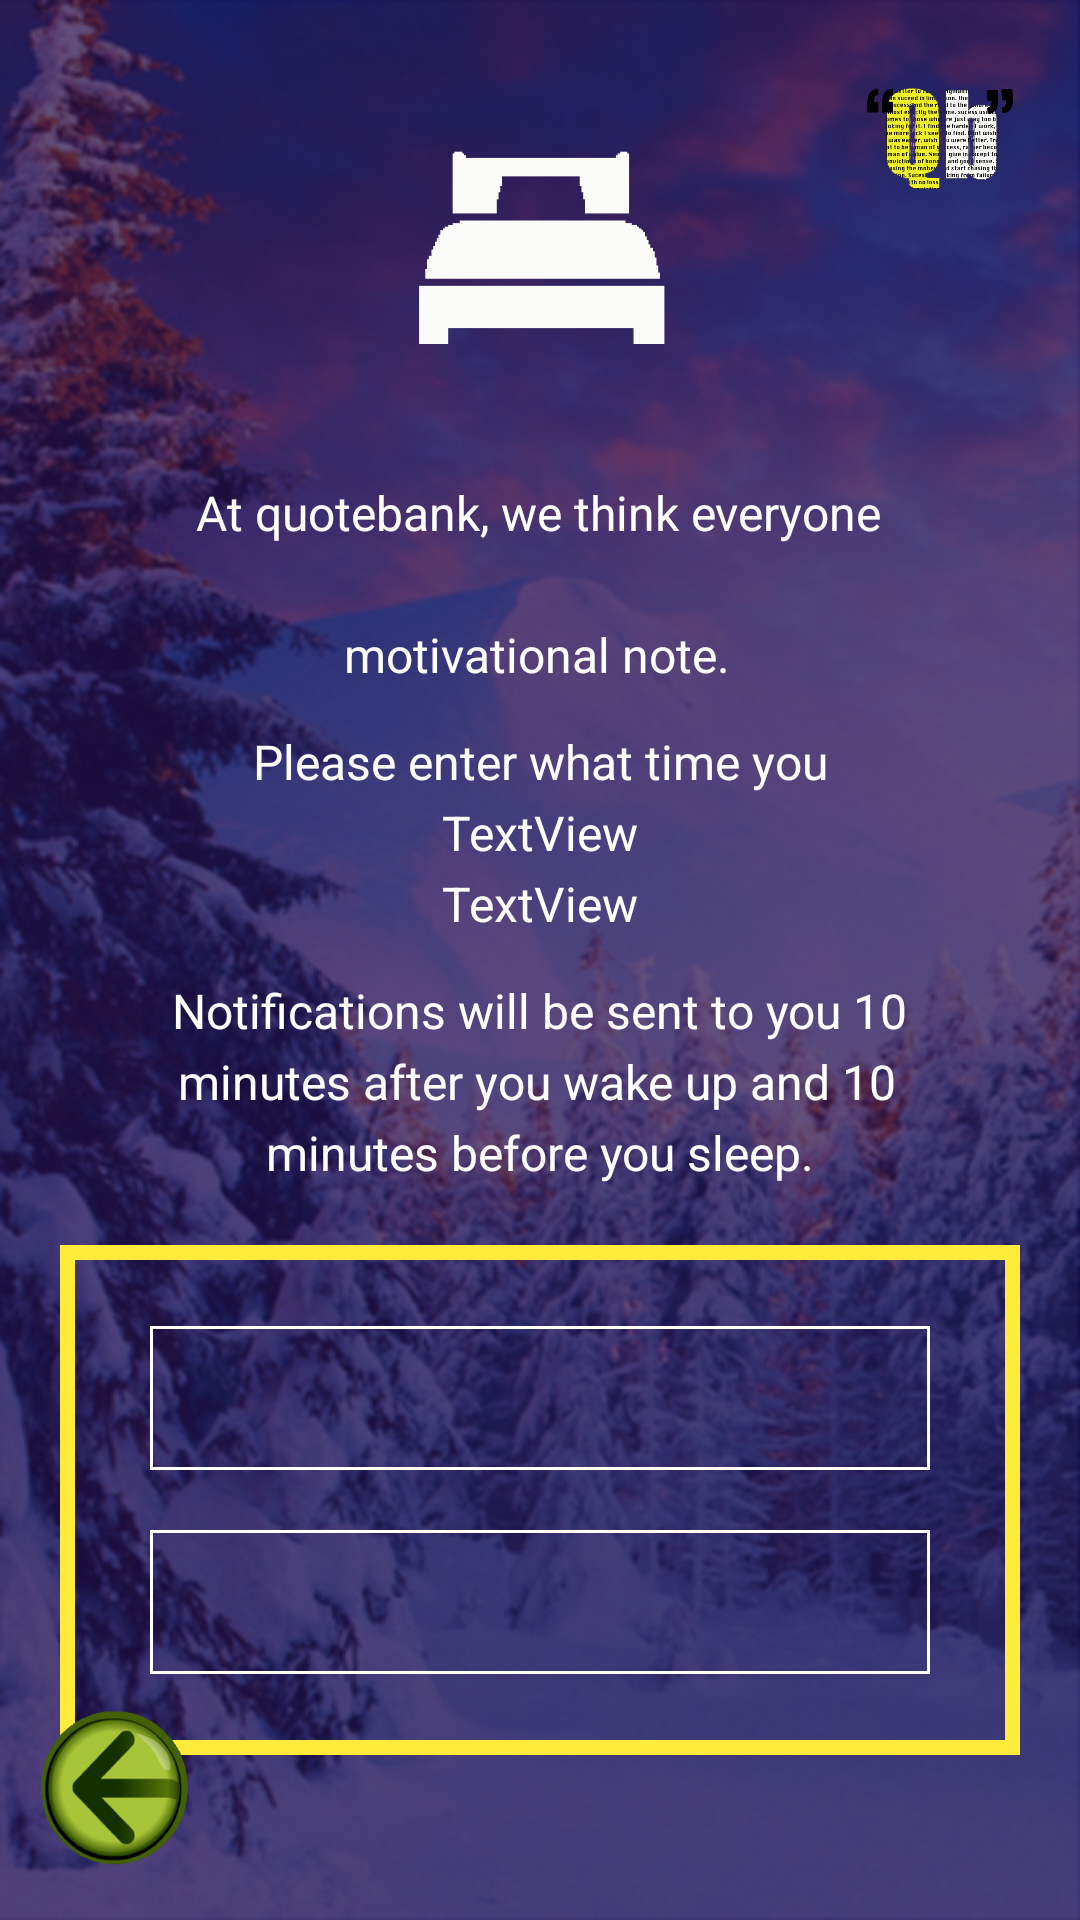

Android layout source for this screen:
<!-- AndroidManifest.xml: application theme AppTheme -->
<!-- res/layout/activity_timer.xml -->
<?xml version="1.0" encoding="utf-8"?>
<android.support.constraint.ConstraintLayout xmlns:android="http://schemas.android.com/apk/res/android"
    xmlns:app="http://schemas.android.com/apk/res-auto"
    xmlns:tools="http://schemas.android.com/tools"
    android:layout_width="match_parent"
    android:layout_height="match_parent"
    android:background="@drawable/full_background"
    tools:context=".TimerActivity">

    <ImageView
        android:id="@+id/imageView"
        android:layout_width="60dp"
        android:layout_height="60dp"
        android:layout_marginTop="8dp"
        android:layout_marginEnd="16dp"

        app:layout_constraintBottom_toBottomOf="parent"
        app:layout_constraintEnd_toEndOf="parent"
        app:layout_constraintTop_toTopOf="parent"
        app:layout_constraintVertical_bias="0.012"
        app:srcCompat="@drawable/quoteb" />


    <ImageView
        android:id="@+id/imageView3"
        android:layout_width="130dp"
        android:layout_height="130dp"
        android:layout_marginStart="8dp"
        android:layout_marginTop="16dp"
        android:layout_marginEnd="8dp"
        app:layout_constraintEnd_toEndOf="parent"
        app:layout_constraintStart_toStartOf="parent"
        app:layout_constraintTop_toTopOf="parent"
        app:srcCompat="@drawable/bedicon" />

    <TextView
        android:id="@+id/tvLine1"
        android:layout_width="wrap_content"
        android:layout_height="wrap_content"
        android:layout_marginTop="14dp"
        android:text="@string/bed1"
        android:textColor="@color/colorAccent"
        android:textSize="@dimen/text_s"
        app:layout_constraintEnd_toEndOf="parent"
        app:layout_constraintHorizontal_bias="0.497"
        app:layout_constraintStart_toStartOf="parent"
        app:layout_constraintTop_toBottomOf="@+id/imageView3" />

    <TextView
        android:id="@+id/tvLine2"
        android:layout_width="wrap_content"
        android:layout_height="wrap_content"
        android:layout_marginTop="2dp"
        android:textColor="@color/colorAccent"
        android:textSize="@dimen/text_s"
        app:layout_constraintEnd_toEndOf="parent"
        app:layout_constraintHorizontal_bias="0.474"
        app:layout_constraintStart_toStartOf="parent"
        app:layout_constraintTop_toBottomOf="@+id/tvLine1" />

    <TextView
        android:id="@+id/tvLine3"
        android:layout_width="wrap_content"
        android:layout_height="wrap_content"
        android:layout_marginTop="2dp"
        android:text="@string/bed3"
        android:textColor="@color/colorAccent"
        android:textSize="@dimen/text_s"
        app:layout_constraintEnd_toEndOf="parent"
        app:layout_constraintHorizontal_bias="0.496"
        app:layout_constraintStart_toStartOf="parent"
        app:layout_constraintTop_toBottomOf="@+id/tvLine2" />

    <TextView
        android:id="@+id/textView4"
        android:layout_width="wrap_content"
        android:layout_height="wrap_content"
        android:layout_marginTop="14dp"
        android:text="@string/bed2"
        android:textColor="@color/colorAccent"
        android:textSize="@dimen/text_s"
        app:layout_constraintEnd_toEndOf="parent"
        app:layout_constraintStart_toStartOf="parent"
        app:layout_constraintTop_toBottomOf="@+id/tvLine3" />

    <TextView
        android:id="@+id/tvLine5"
        android:layout_width="wrap_content"
        android:layout_height="wrap_content"
        android:layout_marginStart="8dp"
        android:layout_marginLeft="8dp"
        android:layout_marginTop="2dp"
        android:layout_marginEnd="8dp"
        android:layout_marginRight="8dp"
        android:text="TextView"
        android:textColor="@color/colorAccent"
        android:textSize="@dimen/text_s"
        app:layout_constraintEnd_toEndOf="parent"
        app:layout_constraintStart_toStartOf="parent"
        app:layout_constraintTop_toBottomOf="@+id/textView4" />

    <TextView
        android:id="@+id/tvLine6"
        android:layout_width="wrap_content"
        android:layout_height="wrap_content"
        android:layout_marginStart="8dp"
        android:layout_marginLeft="8dp"
        android:layout_marginTop="2dp"
        android:layout_marginEnd="8dp"
        android:layout_marginRight="8dp"
        android:text="TextView"
        android:textColor="@color/colorAccent"
        android:textSize="@dimen/text_s"
        app:layout_constraintEnd_toEndOf="parent"
        app:layout_constraintStart_toStartOf="parent"
        app:layout_constraintTop_toBottomOf="@+id/tvLine5" />

    <TextView
        android:id="@+id/textView7"
        android:layout_width="wrap_content"
        android:layout_height="wrap_content"
        android:layout_marginTop="14dp"
        android:text="@string/bed4"
        android:textColor="@color/colorAccent"
        android:textSize="@dimen/text_s"
        app:layout_constraintEnd_toEndOf="parent"
        app:layout_constraintStart_toStartOf="parent"
        app:layout_constraintTop_toBottomOf="@+id/tvLine6" />

    <TextView
        android:id="@+id/textView8"
        android:layout_width="wrap_content"
        android:layout_height="wrap_content"
        android:layout_marginStart="8dp"
        android:layout_marginLeft="8dp"
        android:layout_marginTop="2dp"
        android:layout_marginEnd="8dp"
        android:layout_marginRight="8dp"
        android:text="@string/bed5"
        android:textColor="@color/colorAccent"
        android:textSize="@dimen/text_s"
        app:layout_constraintEnd_toEndOf="parent"
        app:layout_constraintHorizontal_bias="0.491"
        app:layout_constraintStart_toStartOf="parent"
        app:layout_constraintTop_toBottomOf="@+id/textView7" />

    <TextView
        android:id="@+id/textView9"
        android:layout_width="wrap_content"
        android:layout_height="wrap_content"
        android:layout_marginStart="8dp"
        android:layout_marginLeft="8dp"
        android:layout_marginTop="2dp"
        android:layout_marginEnd="8dp"
        android:layout_marginRight="8dp"
        android:text="@string/bed6"
        android:textColor="@color/colorAccent"
        android:textSize="@dimen/text_s"
        app:layout_constraintEnd_toEndOf="parent"
        app:layout_constraintStart_toStartOf="parent"
        app:layout_constraintTop_toBottomOf="@+id/textView8" />

    <LinearLayout
        android:id="@+id/linearLayout"
        android:layout_width="match_parent"
        android:layout_height="170dp"
        android:layout_margin="20dp"
        android:layout_marginTop="5dp"
        android:background="@drawable/timderbackground"
        android:gravity="center_vertical"
        android:orientation="vertical"
        android:padding="10dp"
        app:layout_constraintBottom_toBottomOf="parent"
        app:layout_constraintEnd_toEndOf="parent"
        app:layout_constraintHorizontal_bias="0.0"
        app:layout_constraintStart_toStartOf="parent"
        app:layout_constraintTop_toBottomOf="@+id/textView9"
        app:layout_constraintVertical_bias="0.0">

        <LinearLayout
            android:layout_width="match_parent"
            android:layout_height="wrap_content"
            android:gravity="center"
            android:orientation="vertical">

            
            
            
            
            
            
            

            <RelativeLayout
                android:layout_width="match_parent"
                android:layout_height="match_parent"
                android:gravity="center">


                <Button
                    android:id="@+id/btnwakeptime"
                    android:layout_width="match_parent"
                    android:layout_height="wrap_content"
                    android:layout_marginLeft="20dp"
                    android:layout_marginTop="10dp"
                    android:layout_marginRight="20dp"
                    android:layout_marginBottom="10dp"
                    android:background="@drawable/btn_shape"
                    android:textAllCaps="false"
                    android:textColor="@color/colorYellow" />
            </RelativeLayout>


        </LinearLayout>

        <LinearLayout
            android:layout_width="match_parent"
            android:layout_height="wrap_content"
            android:gravity="center"
            android:orientation="vertical">

            <RelativeLayout
                android:layout_width="match_parent"
                android:layout_height="match_parent"
                android:gravity="center">

                <Button
                    android:id="@+id/btnSleep"
                    android:layout_width="match_parent"
                    android:layout_height="wrap_content"
                    android:layout_marginLeft="20dp"
                    android:layout_marginTop="10dp"
                    android:layout_marginRight="20dp"
                    android:layout_marginBottom="10dp"
                    android:background="@drawable/btn_shape"
                    android:textAllCaps="false"
                    android:textColor="@color/colorYellow" />
                
                
                
                
                
                

                
                
                
                
                
                
                
                
            </RelativeLayout>
        </LinearLayout>


    </LinearLayout>

    <ImageView
        android:layout_width="60dp"
        android:layout_height="60dp"
        android:layout_marginTop="16dp"
        android:layout_marginEnd="8dp"
        android:layout_marginBottom="336dp"
        android:visibility="invisible"
        app:layout_constraintBottom_toTopOf="@+id/linearLayout"
        app:layout_constraintEnd_toStartOf="@+id/imageView"
        app:layout_constraintHorizontal_bias="0.051"
        app:layout_constraintStart_toStartOf="parent"
        app:layout_constraintTop_toTopOf="parent"
        app:layout_constraintVertical_bias="0.0"
        app:srcCompat="@drawable/arrow" />

    <ImageView
        android:id="@+id/ivBack"
        android:layout_width="60dp"
        android:layout_height="60dp"
        android:layout_marginStart="8dp"
        android:layout_marginBottom="16dp"
        app:layout_constraintBottom_toBottomOf="parent"
        app:layout_constraintStart_toStartOf="parent"
        app:srcCompat="@drawable/arrow" />

    <ImageView
        android:id="@+id/ivNext"
        android:layout_width="60dp"
        android:layout_height="60dp"
        android:layout_marginTop="8dp"
        android:layout_marginEnd="20dp"
        android:layout_marginBottom="16dp"
        android:rotation="180"
        android:visibility="invisible"
        app:layout_constraintBottom_toBottomOf="parent"
        app:layout_constraintEnd_toEndOf="parent"
        app:layout_constraintTop_toBottomOf="@+id/linearLayout"
        app:layout_constraintVertical_bias="1.0"
        app:srcCompat="@drawable/arrow" />
</android.support.constraint.ConstraintLayout>
<!-- resources referenced by this layout -->
<resources>
  <color name="colorAccent">#FFFFFF</color>
  <color name="colorYellow">#FFEB3B</color>
  <dimen name="text_f">22sp</dimen>
  <dimen name="text_s">16sp</dimen>
  <!-- drawable alarm_clock: png bitmap (drawable, 37739 bytes) -->
  <!-- drawable arrow: png bitmap (drawable, 107163 bytes) -->
  <!-- drawable bedicon: png bitmap (drawable, 37235 bytes) -->
  <!-- drawable btn_shape (drawable) -->
  <?xml version="1.0" encoding="utf-8"?>
  <selector xmlns:android="http://schemas.android.com/apk/res/android">
      <item>
          <shape android:shape="rectangle">
              <stroke
                  android:width="1dp"
                  android:color="@color/colorAccent"
                  />
          </shape>
      </item>
  </selector>
  <!-- drawable full_background: png bitmap (drawable, 414016 bytes) -->
  <!-- drawable quoteb: png bitmap (drawable, 154102 bytes) -->
  <!-- drawable timderbackground (drawable) -->
  <?xml version="1.0" encoding="utf-8"?>
  <selector xmlns:android="http://schemas.android.com/apk/res/android">
      <item>
          <shape android:shape="rectangle">
              <stroke
                  android:width="5dp"
                  android:color="@color/colorYellow"
                  />
          </shape>
      </item>
  </selector>
  <string name="bed1">At quotebank, we think everyone</string>
  <string name="bed2">Please enter what time you</string>
  <string name="bed3">motivational note.</string>
  <string name="bed4">Notifications will be sent to you 10</string>
  <string name="bed5">minutes after you wake up and 10</string>
  <string name="bed6">minutes before you sleep.</string>
  <style name="AppTheme" parent="Theme.AppCompat.Light.NoActionBar">
          
          <item name="colorPrimary">@color/colorPrimary</item>
          <item name="colorPrimaryDark">@color/colorPrimaryDark</item>
          <item name="colorAccent">@color/colorBlue</item>
      </style>
  <color name="colorPrimary">#008577</color>
  <color name="colorPrimaryDark">#00574B</color>
  <color name="colorBlue">#0285EE</color>
</resources>
